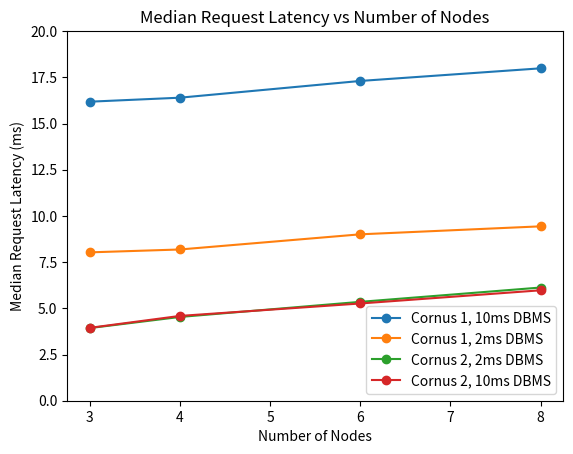

Reproduce this figure in Python.
import numpy as np

#just copied from results spreadsheet
dbms_10_v1 = np.array([0.0161815, 0.01639775, 0.0173035, 0.01798705])
dbms_10_v2 = np.array([0.00394347,0.00458876,0.005261685,0.005975725])
dbms_2_v1 = np.array([0.008028265, 0.008183765, 0.009004265, 0.00943633])
dbms_2_v2 = np.array([0.00393072, 0.004533115, 0.00535017, 0.006125165])

nodes = [3, 4, 6, 8]

import matplotlib.pyplot as plt
plt.plot(nodes, dbms_10_v1 * 1000, marker='o')
plt.plot(nodes, dbms_2_v1 * 1000, marker='o')
plt.plot(nodes, dbms_2_v2 * 1000, marker='o')
plt.plot(nodes, dbms_10_v2 * 1000, marker='o')

plt.xlabel("Number of Nodes")
plt.ylim([0, 20])
plt.ylabel("Median Request Latency (ms)")
plt.title("Median Request Latency vs Number of Nodes")
plt.legend(["Cornus 1, 10ms DBMS", "Cornus 1, 2ms DBMS", "Cornus 2, 2ms DBMS", "Cornus 2, 10ms DBMS"], loc="best")
plt.show()